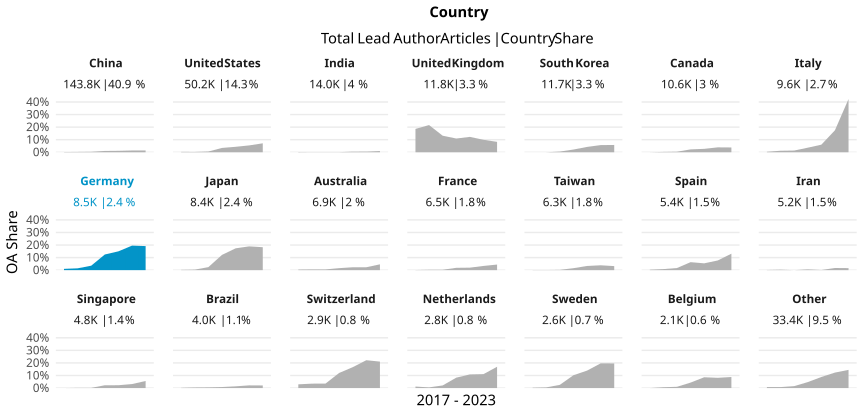

Source data for this figure (header and first rows):
country_name_fct, cr_year, articles, cc_total, prop
China, '17, 9772, 16, 0.001637
China, '18, 11326, 31, 0.002737
China, '19, 13467, 50, 0.003713
China, '20, 16532, 171, 0.01034
China, '21, 20788, 238, 0.01145
China, '22, 31571, 445, 0.0141
China, '23, 40301, 568, 0.01409
United States, '17, 6973, 21, 0.003012
United States, '18, 6950, 18, 0.00259
United States, '19, 7057, 42, 0.005952
United States, '20, 7245, 249, 0.03437
United States, '21, 7245, 314, 0.04334
United States, '22, 7641, 416, 0.05444
United States, '23, 7125, 507, 0.07116
India, '17, 1110, 2, 0.001802
India, '18, 1511, 1, 6.618133686300463e-4
India, '19, 1581, 1, 6.325110689437065e-4
India, '20, 1959, 2, 0.001021
India, '21, 2261, 11, 0.004865
India, '22, 2637, 13, 0.00493
India, '23, 2975, 29, 0.009748
United Kingdom, '17, 1539, 286, 0.1858
United Kingdom, '18, 1581, 342, 0.2163
United Kingdom, '19, 1527, 201, 0.1316
United Kingdom, '20, 1657, 181, 0.1092
United Kingdom, '21, 1741, 213, 0.1223
United Kingdom, '22, 1878, 186, 0.09904
United Kingdom, '23, 1850, 153, 0.0827
South Korea, '17, 1436, 0, 0
South Korea, '18, 1548, 0, 0
South Korea, '19, 1467, 8, 0.005453
South Korea, '20, 1573, 34, 0.02161
South Korea, '21, 1651, 70, 0.0424
South Korea, '22, 1915, 109, 0.05692
South Korea, '23, 2070, 120, 0.05797
Canada, '17, 1332, 0, 0
Canada, '18, 1420, 4, 0.002817
Canada, '19, 1361, 6, 0.004409
Canada, '20, 1581, 36, 0.02277
Canada, '21, 1627, 44, 0.02704
Canada, '22, 1615, 63, 0.03901
Canada, '23, 1652, 63, 0.03814
Italy, '17, 1251, 5, 0.003997
Italy, '18, 1344, 16, 0.0119
Italy, '19, 1179, 16, 0.01357
Italy, '20, 1324, 48, 0.03625
Italy, '21, 1346, 81, 0.06018
Italy, '22, 1567, 274, 0.1749
Italy, '23, 1624, 688, 0.4236
Germany, '17, 1064, 11, 0.01034
Germany, '18, 1165, 17, 0.01459
Germany, '19, 1072, 38, 0.03545
Germany, '20, 1187, 148, 0.1247
Germany, '21, 1315, 197, 0.1498
Germany, '22, 1382, 270, 0.1954
Germany, '23, 1352, 259, 0.1916
Japan, '17, 1139, 3, 0.002634
Japan, '18, 1132, 5, 0.004417
Japan, '19, 1124, 27, 0.02402
Japan, '20, 1046, 127, 0.1214
... 87 more rows
